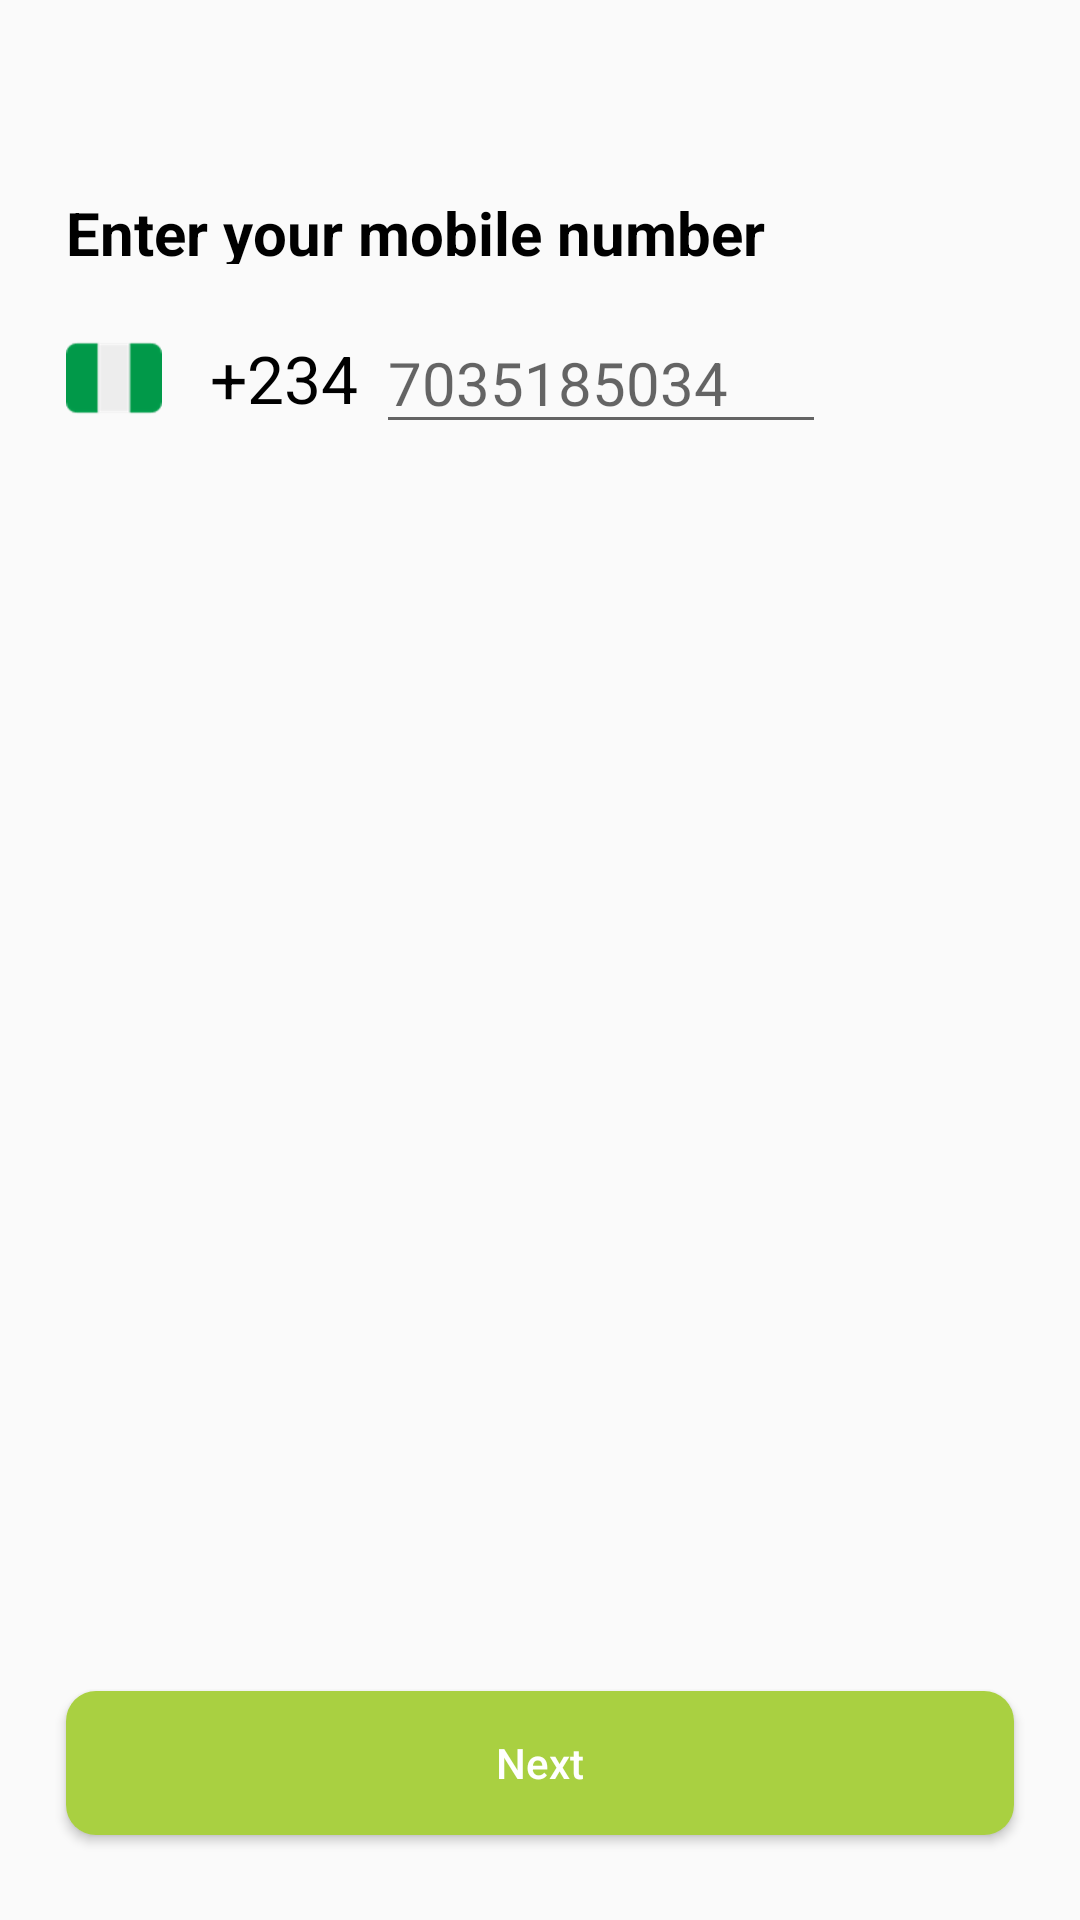

Layout XML and referenced resources for this Android screen:
<!-- AndroidManifest.xml: application theme AppTheme.NoActionBar -->
<!-- res/layout/enter_mobile_number_registration.xml -->
<?xml version="1.0" encoding="utf-8"?>
<android.support.constraint.ConstraintLayout xmlns:android="http://schemas.android.com/apk/res/android"
    xmlns:tools="http://schemas.android.com/tools"
    android:layout_width="match_parent"
    xmlns:app="http://schemas.android.com/apk/res-auto"
    android:orientation="vertical"

    android:layout_height="match_parent">


    <TextView
        android:id="@+id/textView"
        android:layout_width="wrap_content"
        android:layout_height="24dp"
        android:layout_marginLeft="22dp"

        android:layout_marginStart="22dp"
        android:layout_marginTop="64dp"
        android:text="Enter your mobile number"
        android:textColor="@android:color/black"
        android:textSize="20sp"
        android:textStyle="bold"
        app:layout_constraintStart_toStartOf="parent"
        app:layout_constraintTop_toTopOf="parent" />

    <LinearLayout
        android:layout_width="match_parent"
        android:layout_height="wrap_content"
        android:orientation="horizontal"
        android:gravity="center_vertical"

        app:layout_constraintStart_toStartOf="parent"
        app:layout_constraintTop_toBottomOf="@+id/textView"
        android:layout_marginLeft="22dp"
        android:layout_marginRight="16dp"
        android:layout_marginTop="16dp"
        >

    <ImageView
        android:layout_width="wrap_content"
        android:layout_height="wrap_content"
        android:src="@drawable/nigeria"
        />

        <TextView
            android:layout_width="wrap_content"
            android:layout_height="wrap_content"
            android:text="+234"
            android:textSize="22sp"
            android:textColor="@color/black"
            android:layout_marginLeft="16dp"

            />

        <EditText
            android:id="@+id/editText_carrierNumber"
            android:layout_width="150dp"
            android:layout_height="wrap_content"
            android:editable="false"
            android:textSize="20sp"
            android:layout_marginLeft="6dp"
            android:hint="7035185034"
            android:inputType="numberPassword"
            android:singleLine="true" />

        <ImageView
            android:id="@+id/positivechecked"
            android:visibility="invisible"
           android:layout_marginLeft="4dp"
            android:layout_width="wrap_content"
            android:layout_height="wrap_content"
            android:src="@drawable/positivechecked"/>

    </LinearLayout>

    <Button
        android:layout_width="match_parent"
        android:layout_height="wrap_content"
        android:layout_marginBottom="8dp"
        android:layout_marginEnd="22dp"
        android:layout_marginLeft="22dp"
        android:layout_marginRight="22dp"
        android:id="@+id/btn_enter_phone_number"

        android:layout_marginStart="22dp"
        android:background="@drawable/btn_red"
        android:text="@string/next"
        android:textAllCaps="false"
        android:textColor="@color/white"
        app:layout_constraintBottom_toBottomOf="parent"
        app:layout_constraintEnd_toEndOf="parent"
        app:layout_constraintHorizontal_bias="0.0"
        app:layout_constraintStart_toStartOf="parent"
        app:layout_constraintTop_toTopOf="parent"
        app:layout_constraintVertical_bias="0.965" />




</android.support.constraint.ConstraintLayout>
<!-- resources referenced by this layout -->
<resources>
  <color name="black">#000000</color>
  <color name="white">#FFFFFF</color>
  <!-- drawable btn_red (drawable) -->
  <?xml version="1.0" encoding="utf-8"?>
  <ripple xmlns:android="http://schemas.android.com/apk/res/android"
      android:color="@color/green">
      <item>
  
  <shape xmlns:android="http://schemas.android.com/apk/res/android"
      android:shape="rectangle"
      >
      <solid
          android:color="@color/regButtonColor"/>
      <corners
          android:radius="10dp"/>
  
  
  </shape>
      </item>
  </ripple>
  <!-- drawable nigeria: png bitmap (drawable-hdpi, 695 bytes) -->
  <string name="next">Next</string>
  <style name="AppTheme.NoActionBar" parent="Theme.AppCompat.Light">
          <item name="windowActionBar">false</item>
          <item name="windowNoTitle">true</item>
          <item name="colorAccent">@color/colorAccent</item>
  
          <item name="drawerArrowStyle">@style/DrawerIcon</item>
          <item name="actionOverflowButtonStyle">@style/MyOverflowButtonStyle</item>
  
      </style>
  <color name="green">#219653</color>
  <color name="regButtonColor">#A9D041</color>
  <color name="colorAccent">#A9d041</color>
  <style name="DrawerIcon" parent="Widget.AppCompat.DrawerArrowToggle">
          <item name="color">@color/black</item>
      </style>
  <style name="MyOverflowButtonStyle" parent="Widget.AppCompat.ActionButton.Overflow">
  
      </style>
</resources>
